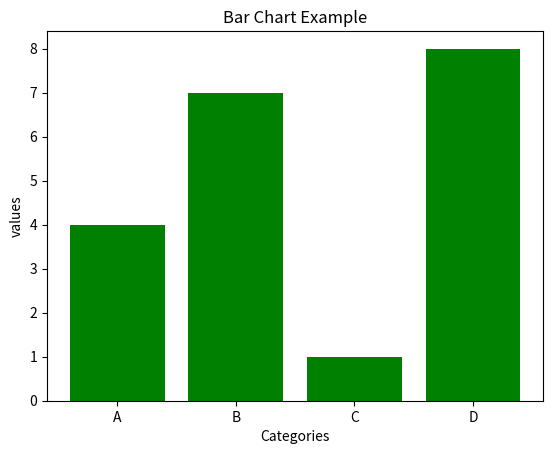

Reproduce this figure in Python.
import matplotlib.pyplot as plt
categories=["A","B","C","D"]
values=[4,7,1,8]
plt.bar(categories,values,color="green")
plt.title("Bar Chart Example")
plt.xlabel("Categories")
plt.ylabel("values")
plt.show()